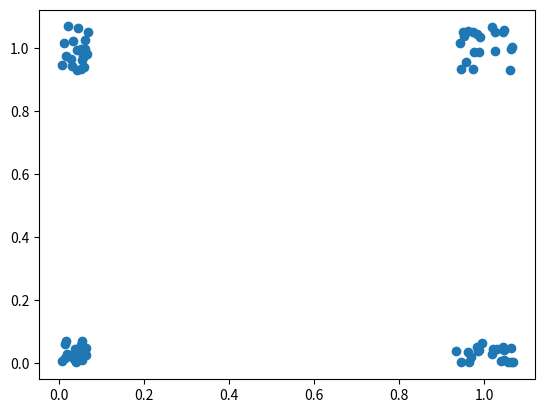

Reproduce this figure in Python. (Note: this script raises an exception after producing the figure.)
import random
import numpy as np
from matplotlib import pyplot as plt

fi_list = [0.7]
bias_list = [1.0, 0.8, 0.05, 0.2]
learning_rate_list = [0.3, 0.2, 0.15, 0.05]
error_treshold_list = [0.7, 0.5, 0.4, 0.1]

class Perceptron(object):
    def __init__(self):
        self.weights = []
        self.x_list = []
        self.y_list = []
        self.epochs = []
        self.learning_rate = 0.1
        self.fi = 0.7
        self.bias = 1.0
        self.accepted_error = 0.3

    def init_class(self, i, points_num, function_type='and'):
        self.y_list.clear()
        self.x_list.clear()
        self.weights.clear()
        self.bias = bias_list[i]
        self.fi = fi_list[0]
        self.learning_rate = learning_rate_list[i]
        self.accepted_error = error_treshold_list[i]
        self.weights = self.generate_weights(self.bias)
        x_copy = [(0, 0), (0, 1), (1, 0), (1, 1)]
        for xp in x_copy:
            self.generate_points(points_num, xp[0], xp[1], function_type)
        print(f"Bias {self.bias} FI {self.fi} Learning_rate {self.learning_rate} Error Treshold {self.accepted_error}")
        print(self.x_list)
        print(self.y_list)
        print(self.weights)
        print("------------------------------------------------------------------------------------")

    def generate_points(self,points_num, x_cord, y_cord, function_type='and'):
        y_to_add = 1
        if function_type == 'and':
            if x_cord != 1 or y_cord != 1:
                y_to_add = 0
        elif function_type == 'or':
            if x_cord == 0 and y_cord == 0:
                y_to_add = 0

        for i in range(points_num):
            if x_cord > 0 and y_cord > 0:
                new_point = (random.uniform(x_cord - 0.07, x_cord + 0.07), random.uniform(y_cord - 0.07, y_cord + 0.07))
            elif x_cord > 0:
                new_point = (random.uniform(x_cord - 0.07, x_cord + 0.07), random.uniform(0, y_cord + 0.07))
            elif y_cord > 0:
                new_point = (random.uniform(0, x_cord + 0.07), random.uniform(y_cord - 0.07, y_cord + 0.07))
            else:
                new_point = (random.uniform(0, x_cord + 0.07), random.uniform(0, y_cord + 0.07))
            self.x_list.append(new_point)
            self.y_list.append(y_to_add)

    def generate_weights(self,bias_val=1.0, num_of_weights=2):
        return [random.uniform(-bias_val, bias_val) for _ in range(num_of_weights)]

    def unipolar_res(self, x, fi=0.1):
        return 1.0 if x > fi else 0.0

    def bipolar_res(self, x, fi=0.1):
        return 1.0 if x > fi else -1.0

    def activation_val(self,x):
        value_sum = 0
        for i in range(len(self.weights)):
            value_sum +=x[i] * self.weights[i]
        a = self.unipolar_res(value_sum)
        return a

    def perceptron_learn(self):
        error_occurred = True
        epochs = 0
        while error_occurred or epochs > 1000:
            error_occurred = False
            for i in range(len(self.x_list)):
                res = self.activation_val(self.x_list[i])
                error_val = self.y_list[i] - res
                if error_val > 0:
                    error_occurred = True
                for j in range(len(self.weights)):
                    self.weights[j] = self.weights[j] + self.learning_rate * error_val * self.x_list[i][j]
            epochs +=1
            print(f"Epoch {epochs}")
            print(self.weights)


if __name__ == '__main__':
    # for i in range(4):
    #     init_class(i, 20)
    #     adaline_learn()
    perceptron = Perceptron()
    perceptron.init_class(0, 20)
    perceptron.perceptron_learn()
    lst = [list(t) for t in zip(*perceptron.x_list)]
    zz = [0,1]
    ax = plt.scatter(lst[0], lst[1])
    plt.plot([-2, -1, 0, 1, 2], [((-perceptron.weights[0] / perceptron.weights[2]) / (perceptron.weights[0] / perceptron.weights[1])) * x + (-perceptron.weights[0] / perceptron.weights[2]) for x in [-2, -1, 0, 1, 2]])
    plt.title("ADALINE Errors")
    plt.show()
    # perceptron_learn()
    # val = activation_value((0.999, 0.987), w)
    # res = unipolar_result(val, fi)
    # print(res)